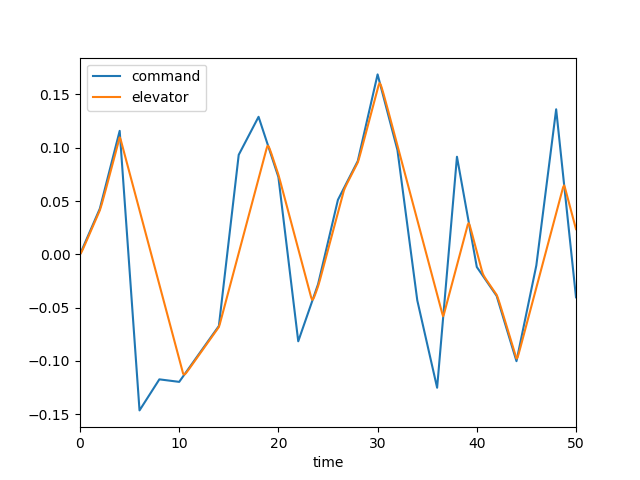

Source data for this figure (header and first rows):
, time, dec, de, mode, u, w, q, theta
0, 0.0, 0.0, 0.0, 3.0, 0.0, 0.0, 0.0, 0.0
1, 0.1, 0.002142, 0.00118, 3.0, 0.0001189, -0.001653, -7.168302545323968e-05, -2.3155819235398667e-06
2, 0.2, 0.004284, 0.002967, 3.0, 0.0006346, -0.00928, -0.0003041, -1.9566605260479264e-05
3, 0.3, 0.006426, 0.004979, 3.0, 0.001794, -0.0269, -0.0007068, -6.866581679787487e-05
4, 0.4, 0.008568, 0.007073, 3.0, 0.003811, -0.0578, -0.00126, -0.0001658
5, 0.5, 0.01071, 0.009198, 3.0, 0.00687, -0.1045, -0.001934, -0.0003245
6, 0.6, 0.01285, 0.01133, 3.0, 0.01112, -0.1685, -0.002699, -0.0005555
7, 0.7, 0.01499, 0.01347, 3.0, 0.01669, -0.2508, -0.003523, -0.0008662
8, 0.8, 0.01714, 0.01561, 3.0, 0.02367, -0.3515, -0.00438, -0.001261
9, 0.9, 0.01928, 0.01776, 3.0, 0.03212, -0.4703, -0.005245, -0.001742
10, 1.0, 0.02142, 0.0199, 3.0, 0.0421, -0.6063, -0.006096, -0.002309
11, 1.1, 0.02356, 0.02204, 3.0, 0.05361, -0.7583, -0.006918, -0.00296
12, 1.2, 0.0257, 0.02418, 3.0, 0.06667, -0.9248, -0.007695, -0.003691
13, 1.3, 0.02785, 0.02632, 3.0, 0.08127, -1.104, -0.008419, -0.004497
14, 1.4, 0.02999, 0.02847, 3.0, 0.09738, -1.294, -0.009081, -0.005373
15, 1.5, 0.03213, 0.03061, 3.0, 0.115, -1.494, -0.009678, -0.006311
16, 1.6, 0.03427, 0.03275, 3.0, 0.134, -1.7, -0.01021, -0.007306
17, 1.7, 0.03641, 0.03489, 3.0, 0.1545, -1.913, -0.01067, -0.008351
18, 1.8, 0.03856, 0.03703, 3.0, 0.1763, -2.129, -0.01107, -0.009439
19, 1.9, 0.0407, 0.03918, 3.0, 0.1995, -2.347, -0.01142, -0.01056
20, 2.0, 0.04284, 0.04132, 3.0, 0.224, -2.567, -0.0117, -0.01172
21, 2.1, 0.04649, 0.04414, 3.0, 0.2498, -2.787, -0.01198, -0.0129
22, 2.2, 0.05014, 0.04729, 3.0, 0.277, -3.01, -0.0123, -0.01412
23, 2.3, 0.05379, 0.0506, 3.0, 0.3058, -3.236, -0.01268, -0.01536
24, 2.4, 0.05743, 0.05397, 3.0, 0.3363, -3.467, -0.01313, -0.01666
25, 2.5, 0.06108, 0.05739, 3.0, 0.3686, -3.705, -0.01363, -0.01799
26, 2.6, 0.06473, 0.06085, 3.0, 0.4027, -3.95, -0.01418, -0.01938
27, 2.7, 0.06838, 0.06434, 3.0, 0.4388, -4.203, -0.01477, -0.02083
28, 2.8, 0.07203, 0.06783, 3.0, 0.477, -4.464, -0.01537, -0.02234
29, 2.9, 0.07568, 0.07132, 3.0, 0.5173, -4.733, -0.01599, -0.02391
30, 3.0, 0.07932, 0.07482, 3.0, 0.5597, -5.01, -0.0166, -0.02554
31, 3.1, 0.08297, 0.07831, 3.0, 0.6042, -5.294, -0.01721, -0.02723
32, 3.2, 0.08662, 0.0818, 3.0, 0.651, -5.585, -0.0178, -0.02898
33, 3.3, 0.09027, 0.08529, 3.0, 0.7, -5.883, -0.01836, -0.03078
34, 3.4, 0.09392, 0.08878, 3.0, 0.7512, -6.186, -0.01891, -0.03265
35, 3.5, 0.09757, 0.09227, 3.0, 0.8046, -6.493, -0.01942, -0.03457
36, 3.6, 0.1012, 0.09576, 3.0, 0.8603, -6.804, -0.01991, -0.03653
37, 3.7, 0.1049, 0.09925, 3.0, 0.9183, -7.119, -0.02036, -0.03855
38, 3.8, 0.1085, 0.1027, 3.0, 0.9785, -7.435, -0.02079, -0.0406
39, 3.9, 0.1122, 0.1062, 3.0, 1.041, -7.753, -0.02119, -0.0427
40, 4.0, 0.1158, 0.1097, 3.0, 1.106, -8.072, -0.02156, -0.04484
41, 4.1, 0.1027, 0.1076, 3.0, 1.172, -8.385, -0.0216, -0.04701
42, 4.2, 0.08959, 0.1041, 3.0, 1.239, -8.67, -0.02092, -0.04914
43, 4.3, 0.07648, 0.1006, 3.0, 1.306, -8.916, -0.01964, -0.05117
44, 4.4, 0.06337, 0.09716, 3.0, 1.372, -9.112, -0.01788, -0.05305
45, 4.5, 0.05025, 0.09367, 3.0, 1.436, -9.252, -0.01575, -0.05473
46, 4.6, 0.03714, 0.09017, 3.0, 1.498, -9.331, -0.01338, -0.05619
47, 4.7, 0.02403, 0.08668, 3.0, 1.559, -9.347, -0.01086, -0.0574
48, 4.8, 0.01092, 0.08319, 3.0, 1.617, -9.302, -0.008269, -0.05836
49, 4.9, -0.002188, 0.0797, 3.0, 1.672, -9.196, -0.005694, -0.05906
50, 5.0, -0.0153, 0.07621, 3.0, 1.725, -9.035, -0.003196, -0.0595
51, 5.1, -0.02841, 0.07272, 3.0, 1.775, -8.822, -0.0008272, -0.0597
52, 5.2, -0.04152, 0.06923, 3.0, 1.822, -8.563, 0.001373, -0.05967
53, 5.3, -0.05463, 0.06574, 3.0, 1.867, -8.264, 0.003377, -0.05943
54, 5.4, -0.06774, 0.06225, 3.0, 1.91, -7.932, 0.005165, -0.059
55, 5.5, -0.08085, 0.05876, 3.0, 1.95, -7.572, 0.00673, -0.05841
56, 5.6, -0.09396, 0.05527, 3.0, 1.988, -7.191, 0.008069, -0.05766
57, 5.7, -0.1071, 0.05178, 3.0, 2.024, -6.795, 0.009189, -0.0568
58, 5.8, -0.1202, 0.04829, 3.0, 2.058, -6.388, 0.0101, -0.05583
59, 5.9, -0.1333, 0.0448, 3.0, 2.091, -5.976, 0.01082, -0.05479
... 441 more rows
